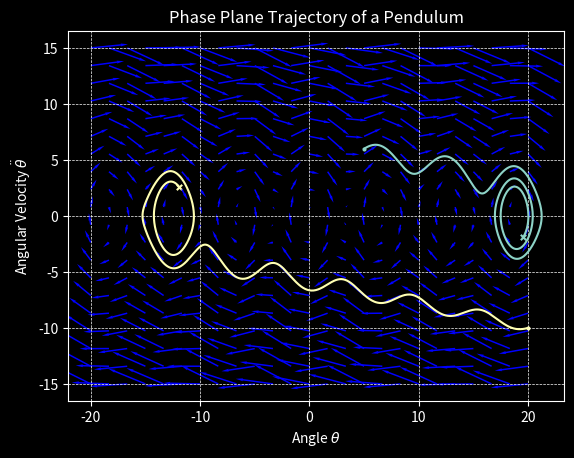

Generate this figure with matplotlib:
import numpy as np
import matplotlib.pyplot as plt

g = 9.81
l = 2
damping_coeff = 0.2

theta = np.linspace(-20, 20, 25)
theta_dot = np.linspace(-15, 15, 20)


def calc_new_state(prev_state, delta_t=0.01):

    state_dt = np.array([prev_state[1], -(g/l)*np.sin(prev_state[0])-damping_coeff*prev_state[1]])
    new_state = prev_state + delta_t * state_dt
    
    return new_state

# Time in seconds
def calculate_path(init_state, time=5, plot=True, color='#8DD3C7'):
    state_array = np.array([init_state])

    old_state = np.array(init_state)
    for i in range(0, time*100):
        new_state = calc_new_state(old_state)
        state_array = np.append(state_array, [new_state], axis=0)
        old_state = new_state

    state_array = state_array.T

    if plot:
        plt.plot(state_array[0], state_array[1], color=color)
        plt.scatter(init_state[0], init_state[1], 15, marker='.', color=color)                  # Initial state marked by .
        plt.scatter(state_array.T[-1][0], state_array.T[-1][1], 15, marker='x', color=color)    # Final state marked by x
        return state_array
    else:
        return state_array


plt.style.use('dark_background')
fig, ax = plt.subplots()

calculate_path([20,-10], time=12, color='#FFFFB3')
calculate_path([5, 6], time=12)

for i in theta:
    for j in theta_dot:
        # Starting point (x, y) and vector components (dx, dy)
        state_direction = calc_new_state([i, j]) - np.array([i,j])
        ax.quiver(i, j, state_direction[0], state_direction[1], color='blue', width=0.003, scale=2, headwidth=2)

plt.grid(True, linestyle='--', linewidth=0.5)
plt.title("Phase Plane Trajectory of a Pendulum")
plt.xlabel("Angle $\\theta$")
plt.ylabel("Angular Velocity $\\ddot{\\theta}$")
plt.show()